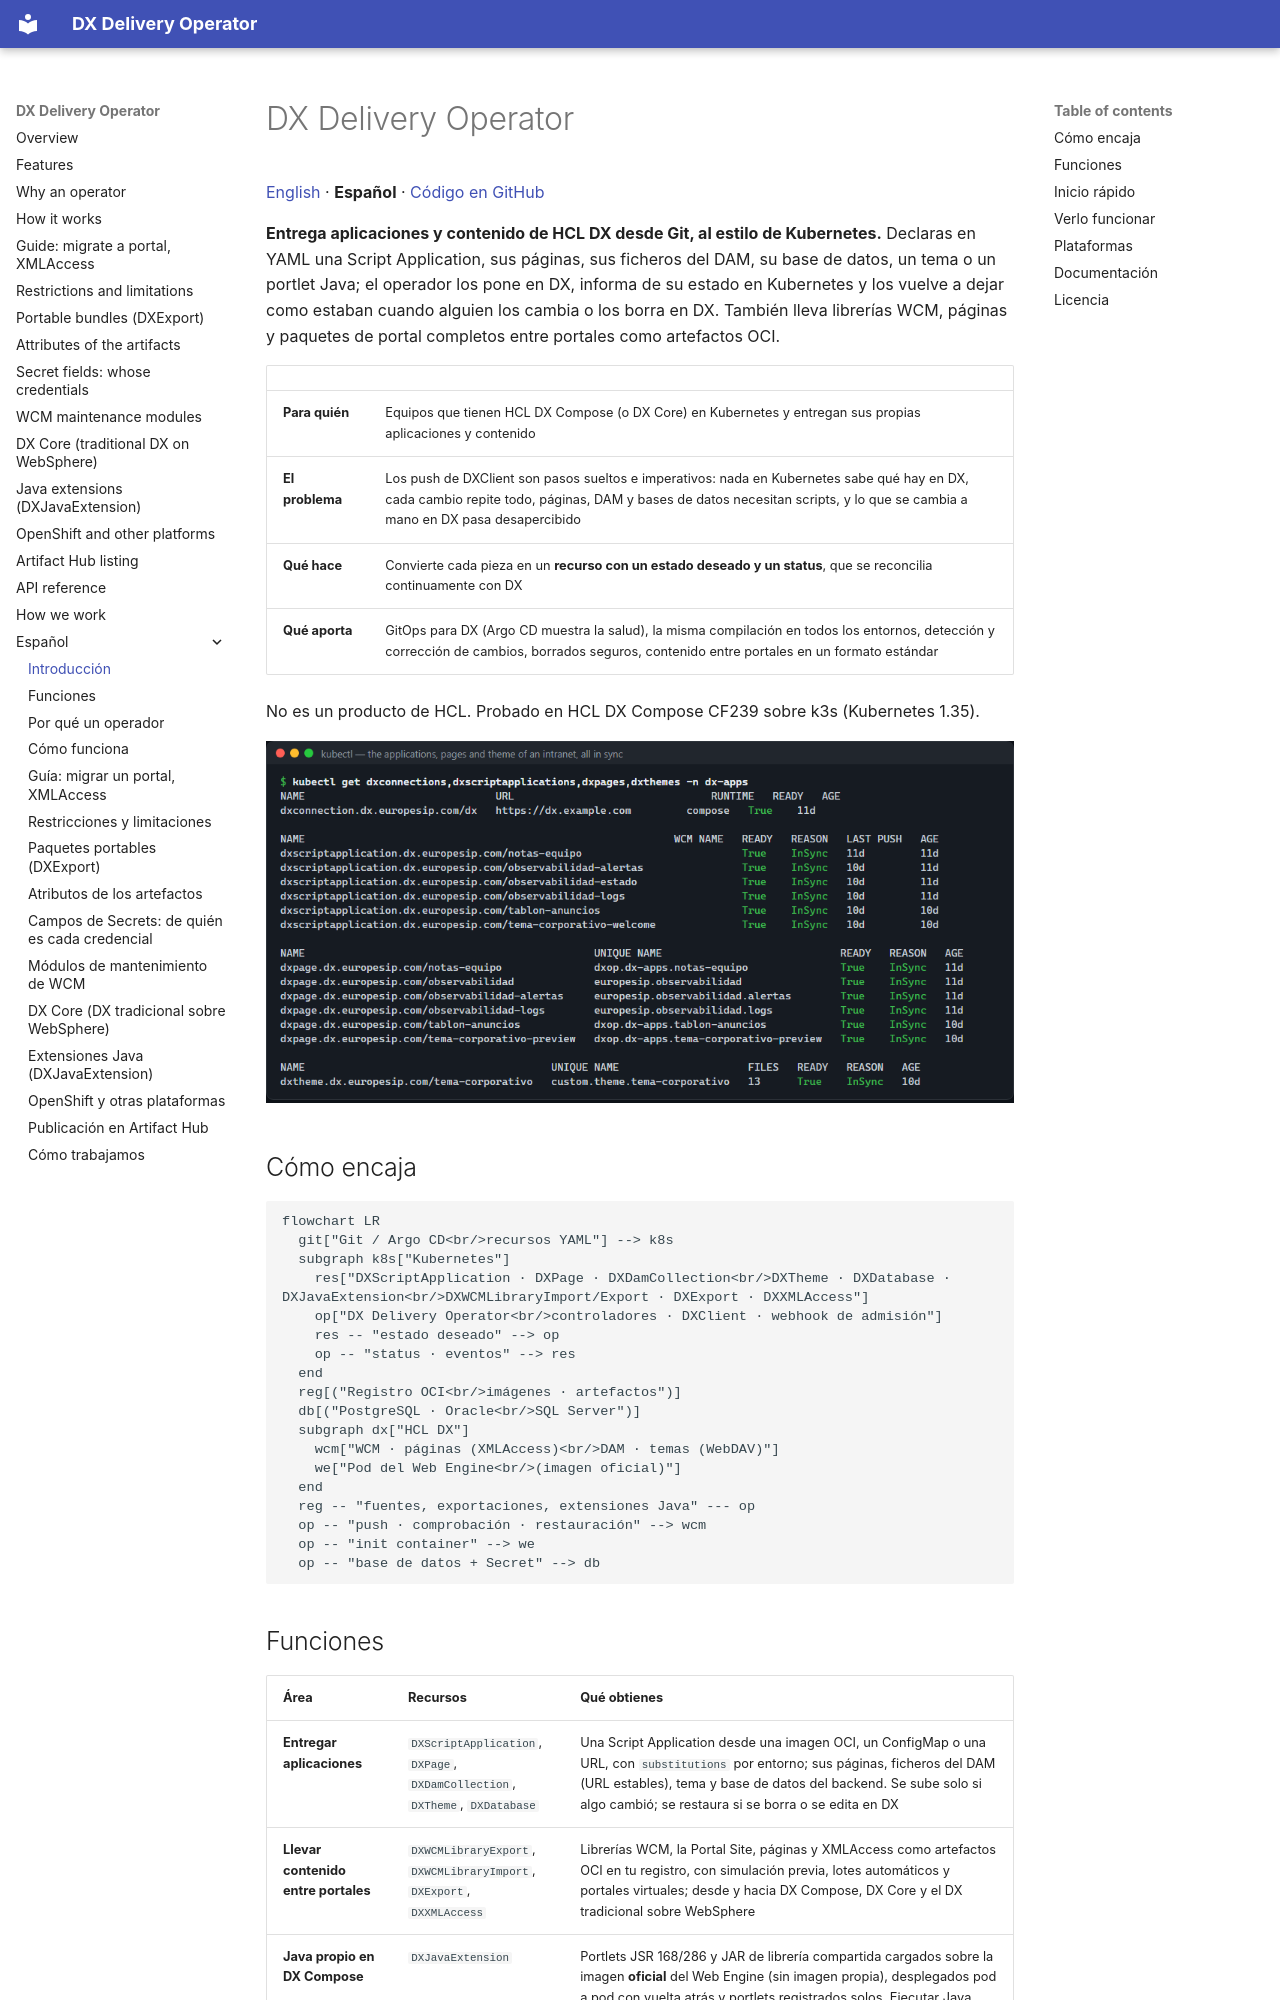

repository: europesip/dx-delivery-operator · page: index.es/index.html · generator: mkdocs

# DX Delivery Operator

[English](index.md) · **Español** · [Código en GitHub](https://github.com/europesip/dx-delivery-operator)

**Entrega aplicaciones y contenido de HCL DX desde Git, al estilo de Kubernetes.** Declaras en YAML una Script
Application, sus páginas, sus ficheros del DAM, su base de datos, un tema o un portlet Java; el operador los pone en
DX, informa de su estado en Kubernetes y los vuelve a dejar como estaban cuando alguien los cambia o los borra en DX.
También lleva librerías WCM, páginas y paquetes de portal completos entre portales como artefactos OCI.

| | |
|---|---|
| **Para quién** | Equipos que tienen HCL DX Compose (o DX Core) en Kubernetes y entregan sus propias aplicaciones y contenido |
| **El problema** | Los push de DXClient son pasos sueltos e imperativos: nada en Kubernetes sabe qué hay en DX, cada cambio repite todo, páginas, DAM y bases de datos necesitan scripts, y lo que se cambia a mano en DX pasa desapercibido |
| **Qué hace** | Convierte cada pieza en un **recurso con un estado deseado y un status**, que se reconcilia continuamente con DX |
| **Qué aporta** | GitOps para DX (Argo CD muestra la salud), la misma compilación en todos los entornos, detección y corrección de cambios, borrados seguros, contenido entre portales en un formato estándar |

No es un producto de HCL. Probado en HCL DX Compose CF239 sobre k3s (Kubernetes 1.35).

![kubectl con las aplicaciones, páginas y tema de una intranet, todo sincronizado](images/kubectl-get.png)

## Cómo encaja

```mermaid
flowchart LR
  git["Git / Argo CD<br/>recursos YAML"] --> k8s
  subgraph k8s["Kubernetes"]
    res["DXScriptApplication · DXPage · DXDamCollection<br/>DXTheme · DXDatabase · DXJavaExtension<br/>DXWCMLibraryImport/Export · DXExport · DXXMLAccess"]
    op["DX Delivery Operator<br/>controladores · DXClient · webhook de admisión"]
    res -- "estado deseado" --> op
    op -- "status · eventos" --> res
  end
  reg[("Registro OCI<br/>imágenes · artefactos")]
  db[("PostgreSQL · Oracle<br/>SQL Server")]
  subgraph dx["HCL DX"]
    wcm["WCM · páginas (XMLAccess)<br/>DAM · temas (WebDAV)"]
    we["Pod del Web Engine<br/>(imagen oficial)"]
  end
  reg -- "fuentes, exportaciones, extensiones Java" --- op
  op -- "push · comprobación · restauración" --> wcm
  op -- "init container" --> we
  op -- "base de datos + Secret" --> db
```
